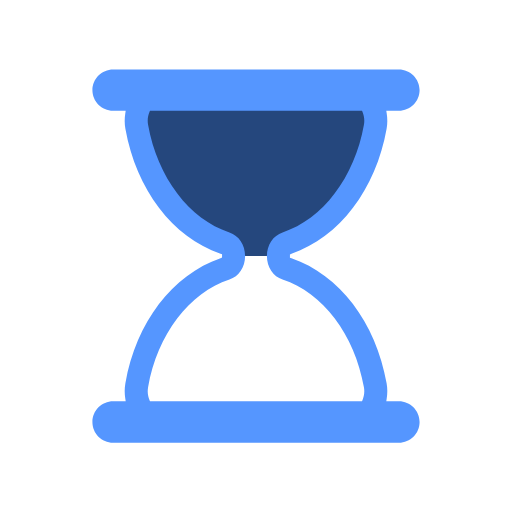
t = 0.00 s
t = 0.44 s: frame unchanged from t = 0.00 s, image omitted
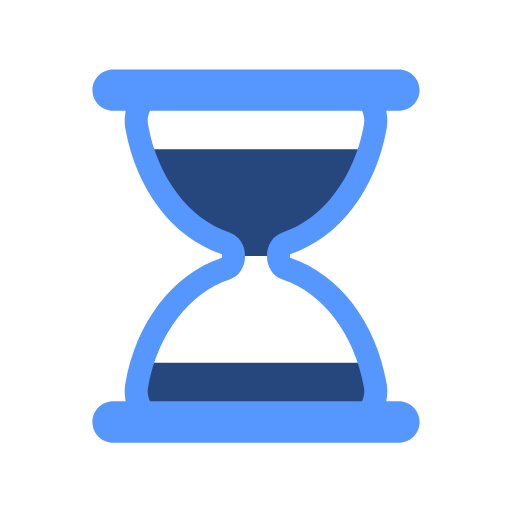
t = 0.67 s
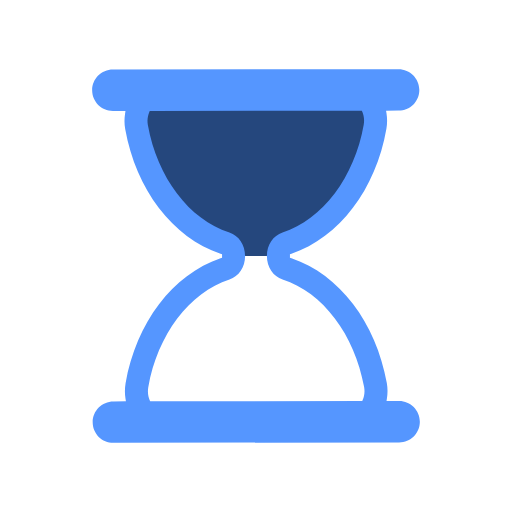
t = 1.11 s
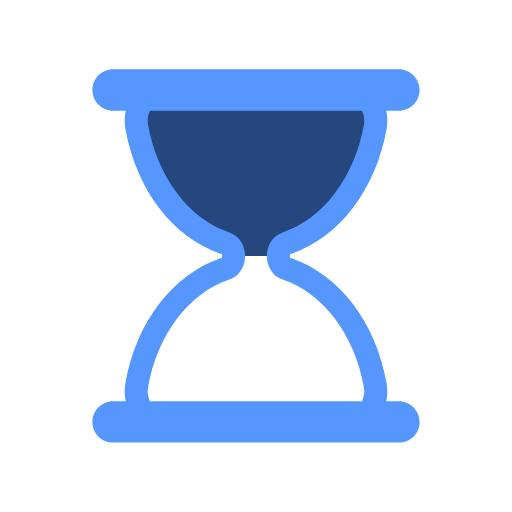
t = 1.56 s
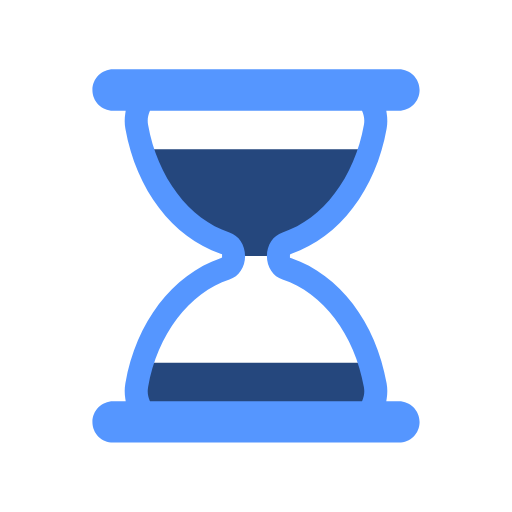
t = 1.78 s

The animated SVG that drew these frames (rendered in a browser with its animation timeline set to each time). Animation: 5 SMIL elements (animate=4,animateTransform=1); one cycle of 2.22 s, repeats indefinitely.

<svg xmlns="http://www.w3.org/2000/svg" xmlns:xlink="http://www.w3.org/1999/xlink" style="margin:auto;background:#fff;display:block;" width="200px" height="200px" viewBox="0 0 100 100" preserveAspectRatio="xMidYMid">
<defs>
  <clipPath id="ldio-wb6cmq5oo8n-cp">
    <rect x="0" y="0" width="100" height="50">
      <animate attributeName="y" repeatCount="indefinite" dur="2.2222222222222223s" calcMode="spline" values="0;50;0;0;0" keyTimes="0;0.4;0.5;0.9;1" keySplines="0.3 0 1 0.7;0.3 0 1 0.7;0.3 0 1 0.7;0.3 0 1 0.7"></animate>
      <animate attributeName="height" repeatCount="indefinite" dur="2.2222222222222223s" calcMode="spline" values="50;0;0;50;50" keyTimes="0;0.4;0.5;0.9;1" keySplines="0.3 0 1 0.7;0.3 0 1 0.7;0.3 0 1 0.7;0.3 0 1 0.7"></animate>
    </rect>
    <rect x="0" y="50" width="100" height="50">
      <animate attributeName="y" repeatCount="indefinite" dur="2.2222222222222223s" calcMode="spline" values="100;50;50;50;50" keyTimes="0;0.4;0.5;0.9;1" keySplines="0.3 0 1 0.7;0.3 0 1 0.7;0.3 0 1 0.7;0.3 0 1 0.7"></animate>
      <animate attributeName="height" repeatCount="indefinite" dur="2.2222222222222223s" calcMode="spline" values="0;50;50;0;0" keyTimes="0;0.4;0.5;0.9;1" keySplines="0.3 0 1 0.7;0.3 0 1 0.7;0.3 0 1 0.7;0.3 0 1 0.7"></animate>
    </rect>
  </clipPath>
</defs>
<g transform="translate(50 50)"><g transform="scale(0.9)"><g transform="translate(-50 -50)">
  <g>
    <animateTransform attributeName="transform" type="rotate" dur="2.2222222222222223s" repeatCount="indefinite" values="0 50 50;0 50 50;180 50 50;180 50 50;360 50 50" keyTimes="0;0.4;0.5;0.9;1"></animateTransform>
    <path clip-path="url(#ldio-wb6cmq5oo8n-cp)" fill="#25477d" d="M54.864 50L54.864 50c0-1.291 0.689-2.412 1.671-2.729c9.624-3.107 17.154-12.911 19.347-25.296 c0.681-3.844-1.698-7.475-4.791-7.475H28.908c-3.093 0-5.472 3.631-4.791 7.475c2.194 12.385 9.723 22.189 19.347 25.296 c0.982 0.317 1.671 1.438 1.671 2.729v0c0 1.291-0.689 2.412-1.671 2.729C33.84 55.836 26.311 65.64 24.117 78.025 c-0.681 3.844 1.698 7.475 4.791 7.475h42.184c3.093 0 5.472-3.631 4.791-7.475C73.689 65.64 66.16 55.836 56.536 52.729 C55.553 52.412 54.864 51.291 54.864 50z"></path>
    <path fill="#5596ff" d="M81 81.5h-2.724l0.091-0.578c0.178-1.122 0.17-2.243-0.022-3.333C76.013 64.42 68.103 54.033 57.703 50.483l-0.339-0.116 v-0.715l0.339-0.135c10.399-3.552 18.31-13.938 20.642-27.107c0.192-1.089 0.2-2.211 0.022-3.333L78.276 18.5H81 c2.481 0 4.5-2.019 4.5-4.5S83.481 9.5 81 9.5H19c-2.481 0-4.5 2.019-4.5 4.5s2.019 4.5 4.5 4.5h2.724l-0.092 0.578 c-0.178 1.122-0.17 2.243 0.023 3.333c2.333 13.168 10.242 23.555 20.642 27.107l0.338 0.116v0.715l-0.338 0.135 c-10.4 3.551-18.31 13.938-20.642 27.106c-0.193 1.09-0.201 2.211-0.023 3.333l0.092 0.578H19c-2.481 0-4.5 2.019-4.5 4.5 s2.019 4.5 4.5 4.5h62c2.481 0 4.5-2.019 4.5-4.5S83.481 81.5 81 81.5z M73.14 81.191L73.012 81.5H26.988l-0.128-0.309 c-0.244-0.588-0.491-1.538-0.28-2.729c2.014-11.375 8.944-20.542 17.654-23.354c2.035-0.658 3.402-2.711 3.402-5.108 c0-2.398-1.368-4.451-3.403-5.108c-8.71-2.812-15.639-11.979-17.653-23.353c-0.211-1.191 0.036-2.143 0.281-2.731l0.128-0.308 h46.024l0.128 0.308c0.244 0.589 0.492 1.541 0.281 2.731c-2.015 11.375-8.944 20.541-17.654 23.353 c-2.035 0.658-3.402 2.71-3.402 5.108c0 2.397 1.368 4.45 3.403 5.108c8.71 2.812 15.64 11.979 17.653 23.354 C73.632 79.651 73.384 80.604 73.14 81.191z"></path>
  </g>
</g></g></g>
</svg>
